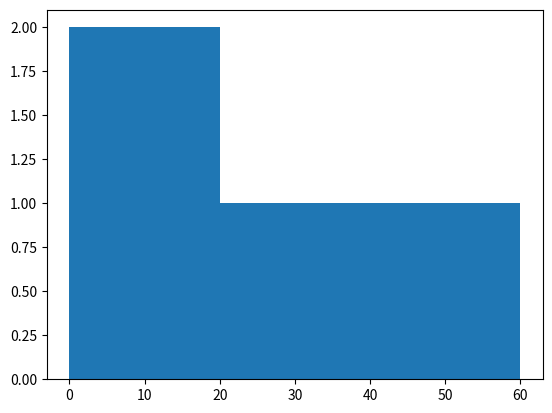

Python code for this plot:
import numpy as np

scores = np.array([[31, 12, 19, 53],
 [67, 48, 95, 83],
 [59, 67, 13, 59],
 [62, 29, 99, 88],
 [87, 91, 69, 76]])
# 1
print("Maximum score in T_20-3:", np.max(scores[:, 2]))
# 2
print("Maximum score of Yuvraj: ", np.max(scores[2]))
# 3
sum = np.sum(scores, axis=1)
scores = np.column_stack((scores, sum))
print(scores)
# 4
print("""4. Sort the array (non-ascending order) on the total score of each
batsman column (one added in the above task.) and print the sorted array.
""")
print(scores[np.argsort(scores[:, -1])[::-1]])
# 5
print("""5.make a new array with the sum of all five-batsman runs of each match␣
and print a new array (use only the numpy module)""")
scores = scores[:, 0:4]
sum = np.sum(scores, axis=0)
print(np.row_stack((scores, sum)))
# 6
print("""6. make a new array which represents if the batsman’s score greater than
30 denote 1 else 0(use only the numpy module)""")
print(np.where(scores[:, :-1] > 30, 1 ,0))
# 7
print("""7.Create a Histogram of the SACHIN score in all matches,
showing the frequency count in a range of 0-20,20-40, and 40-60. (use the␣
Scores array for the SACHIN score)""")
import matplotlib.pyplot as plt
plt.hist(scores[0], bins=[0,20,40,60])
plt.show()